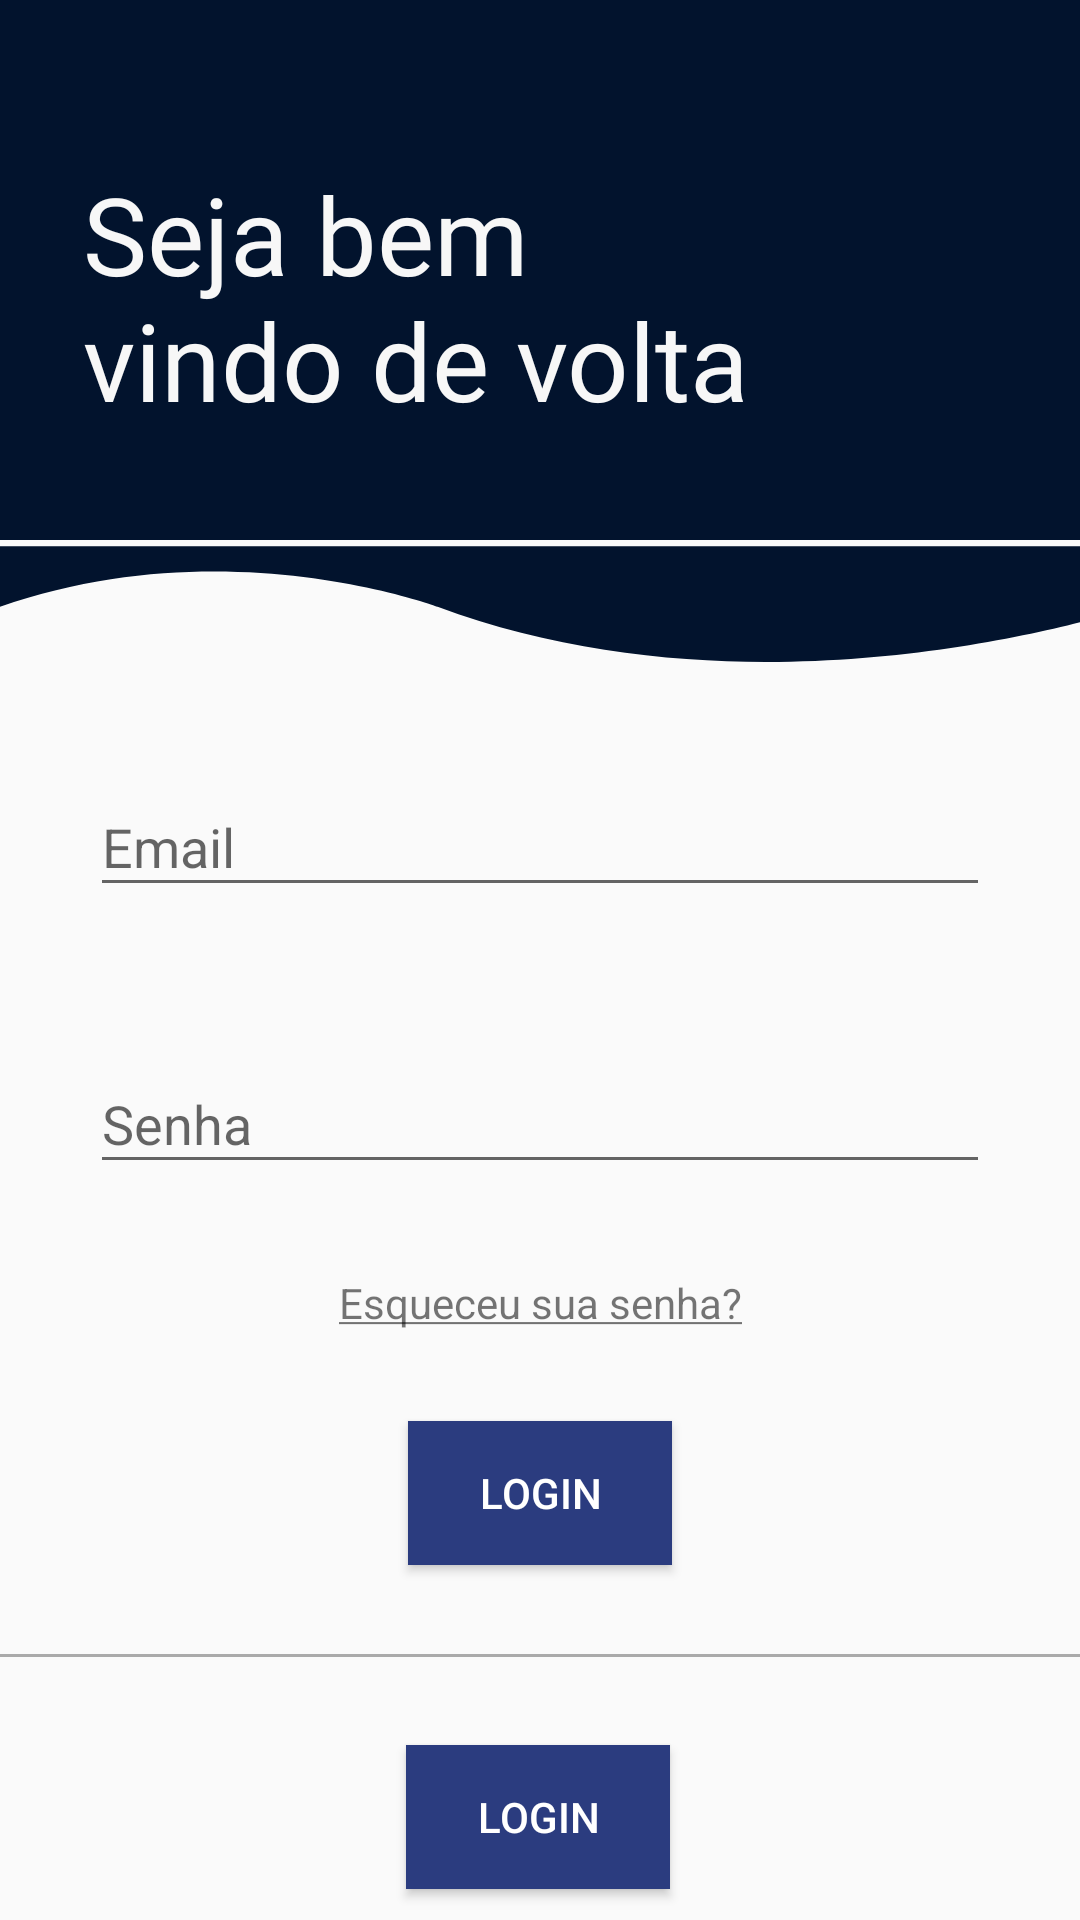

Android layout source for this screen:
<!-- AndroidManifest.xml: activity theme Theme.AppCompat.Light.NoActionBar -->
<!-- res/layout/activity_login.xml -->
<?xml version="1.0" encoding="utf-8"?>
<androidx.constraintlayout.widget.ConstraintLayout
    xmlns:android="http://schemas.android.com/apk/res/android"
    xmlns:tools="http://schemas.android.com/tools"
    xmlns:app="http://schemas.android.com/apk/res-auto"
    android:layout_width="match_parent"
    android:layout_height="match_parent"
    tools:context=".LoginActivity">

    <View
        android:id="@+id/view"
        android:layout_width="match_parent"
        android:layout_height="180dp"
        android:background="@color/deepBlue"
        app:layout_constraintEnd_toEndOf="parent"
        app:layout_constraintHorizontal_bias="0.0"
        app:layout_constraintStart_toStartOf="parent"
        app:layout_constraintTop_toTopOf="parent" />

    <ImageView
        android:id="@+id/imgWave"
        android:layout_width="0dp"
        android:layout_height="82dp"
        android:layout_marginTop="160dp"
        app:layout_constraintEnd_toEndOf="parent"
        app:layout_constraintHorizontal_bias="1.0"
        app:layout_constraintStart_toStartOf="parent"
        app:layout_constraintTop_toTopOf="parent"
        app:srcCompat="@drawable/ic_wave" />

    <Button
        android:id="@+id/btnLogin"
        android:layout_width="wrap_content"
        android:layout_height="wrap_content"
        android:layout_marginTop="30dp"
        android:background="@color/defaultBlue"
        android:text="@string/login_button"
        android:textColor="@android:color/white"
        app:layout_constraintEnd_toEndOf="parent"
        app:layout_constraintStart_toStartOf="parent"
        app:layout_constraintTop_toBottomOf="@+id/textView3" />

    <View
        android:layout_width="match_parent"
        android:layout_height="1dp"
        android:background="#FFAAAAAA"
        app:layout_constraintBottom_toTopOf="@+id/btnLoginGoogle"
        app:layout_constraintTop_toBottomOf="@+id/btnLogin"
        tools:layout_editor_absoluteX="0dp" />

    <Button
        android:id="@+id/btnLoginGoogle"
        android:layout_width="wrap_content"
        android:layout_height="wrap_content"
        android:layout_marginTop="60dp"
        android:background="@color/defaultBlue"
        android:text="@string/login_button"
        android:textColor="@android:color/white"
        app:layout_constraintEnd_toEndOf="parent"
        app:layout_constraintHorizontal_bias="0.498"
        app:layout_constraintStart_toStartOf="parent"
        app:layout_constraintTop_toBottomOf="@+id/btnLogin" />

    <TextView
        android:id="@+id/txtTitle"
        android:layout_width="wrap_content"
        android:layout_height="wrap_content"
        android:fontFamily="@font/roboto_black"
        android:text="@string/login_title"
        android:textColor="@color/fakeWhite"
        android:textSize="36sp"
        app:layout_constraintBottom_toBottomOf="@+id/view"
        app:layout_constraintEnd_toEndOf="@+id/view"
        app:layout_constraintHorizontal_bias="0.2"
        app:layout_constraintStart_toStartOf="parent"
        app:layout_constraintTop_toTopOf="@+id/view"
        app:layout_constraintVertical_bias="0.6" />

    <com.google.android.material.textfield.TextInputLayout
        android:id="@+id/textInputLayout"
        android:layout_width="match_parent"
        android:layout_height="wrap_content"
        android:layout_marginTop="70dp"
        android:paddingHorizontal="30dp"
        app:layout_constraintEnd_toEndOf="parent"
        app:layout_constraintHorizontal_bias="0.0"
        app:layout_constraintStart_toStartOf="parent"
        app:layout_constraintTop_toBottomOf="@+id/view">

        <com.google.android.material.textfield.TextInputEditText
            android:layout_width="match_parent"
            android:layout_height="wrap_content"
            android:hint="@string/login_email_hint" />
    </com.google.android.material.textfield.TextInputLayout>

    <com.google.android.material.textfield.TextInputLayout
        android:id="@+id/textInputLayout2"
        android:layout_width="match_parent"
        android:layout_height="wrap_content"
        android:layout_marginTop="40dp"
        android:paddingHorizontal="30dp"
        app:layout_constraintEnd_toEndOf="parent"
        app:layout_constraintHorizontal_bias="0.0"
        app:layout_constraintStart_toStartOf="parent"
        app:layout_constraintTop_toBottomOf="@+id/textInputLayout">

        <com.google.android.material.textfield.TextInputEditText
            android:layout_width="match_parent"
            android:layout_height="wrap_content"
            android:hint="@string/login_pass_hint" />
    </com.google.android.material.textfield.TextInputLayout>

    <TextView
        android:id="@+id/textView3"
        android:layout_width="wrap_content"
        android:layout_height="wrap_content"
        android:layout_marginTop="30dp"
        android:text="@string/login_forgot_button"
        app:layout_constraintEnd_toEndOf="parent"
        app:layout_constraintStart_toStartOf="parent"
        app:layout_constraintTop_toBottomOf="@+id/textInputLayout2" />

    <TextView
        android:id="@+id/txtRegister"
        android:layout_width="wrap_content"
        android:layout_height="wrap_content"
        android:layout_marginTop="30dp"
        android:text="Novo por aqui ou quer usar outro e-mail? "
        app:layout_constraintEnd_toEndOf="parent"
        app:layout_constraintStart_toStartOf="parent"
        app:layout_constraintTop_toBottomOf="@+id/btnLoginGoogle" />

</androidx.constraintlayout.widget.ConstraintLayout>
<!-- resources referenced by this layout -->
<resources>
  <color name="deepBlue">#02132d</color>
  <color name="defaultBlue">#2B3C7F</color>
  <color name="fakeWhite">#F7F7F7</color>
  <!-- drawable ic_wave (drawable) -->
  <vector xmlns:android="http://schemas.android.com/apk/res/android"
      android:width="360dp"
      android:height="39dp"
      android:viewportWidth="360"
      android:viewportHeight="39">
    <path
        android:pathData="M145.867,20.622C256.705,61.972 378,20.622 378,20.622V0.397H-0V20.622C75.286,-5.895 145.867,20.622 145.867,20.622Z"
        android:fillColor="#02132D"/>
  </vector>
  <string name="login_button">Login</string>
  <string name="login_email_hint">Email</string>
  <string name="login_forgot_button"><u>Esqueceu sua senha?</u></string>
  <string name="login_pass_hint">Senha</string>
  <string name="login_title">Seja bem\nvindo de volta</string>
</resources>
